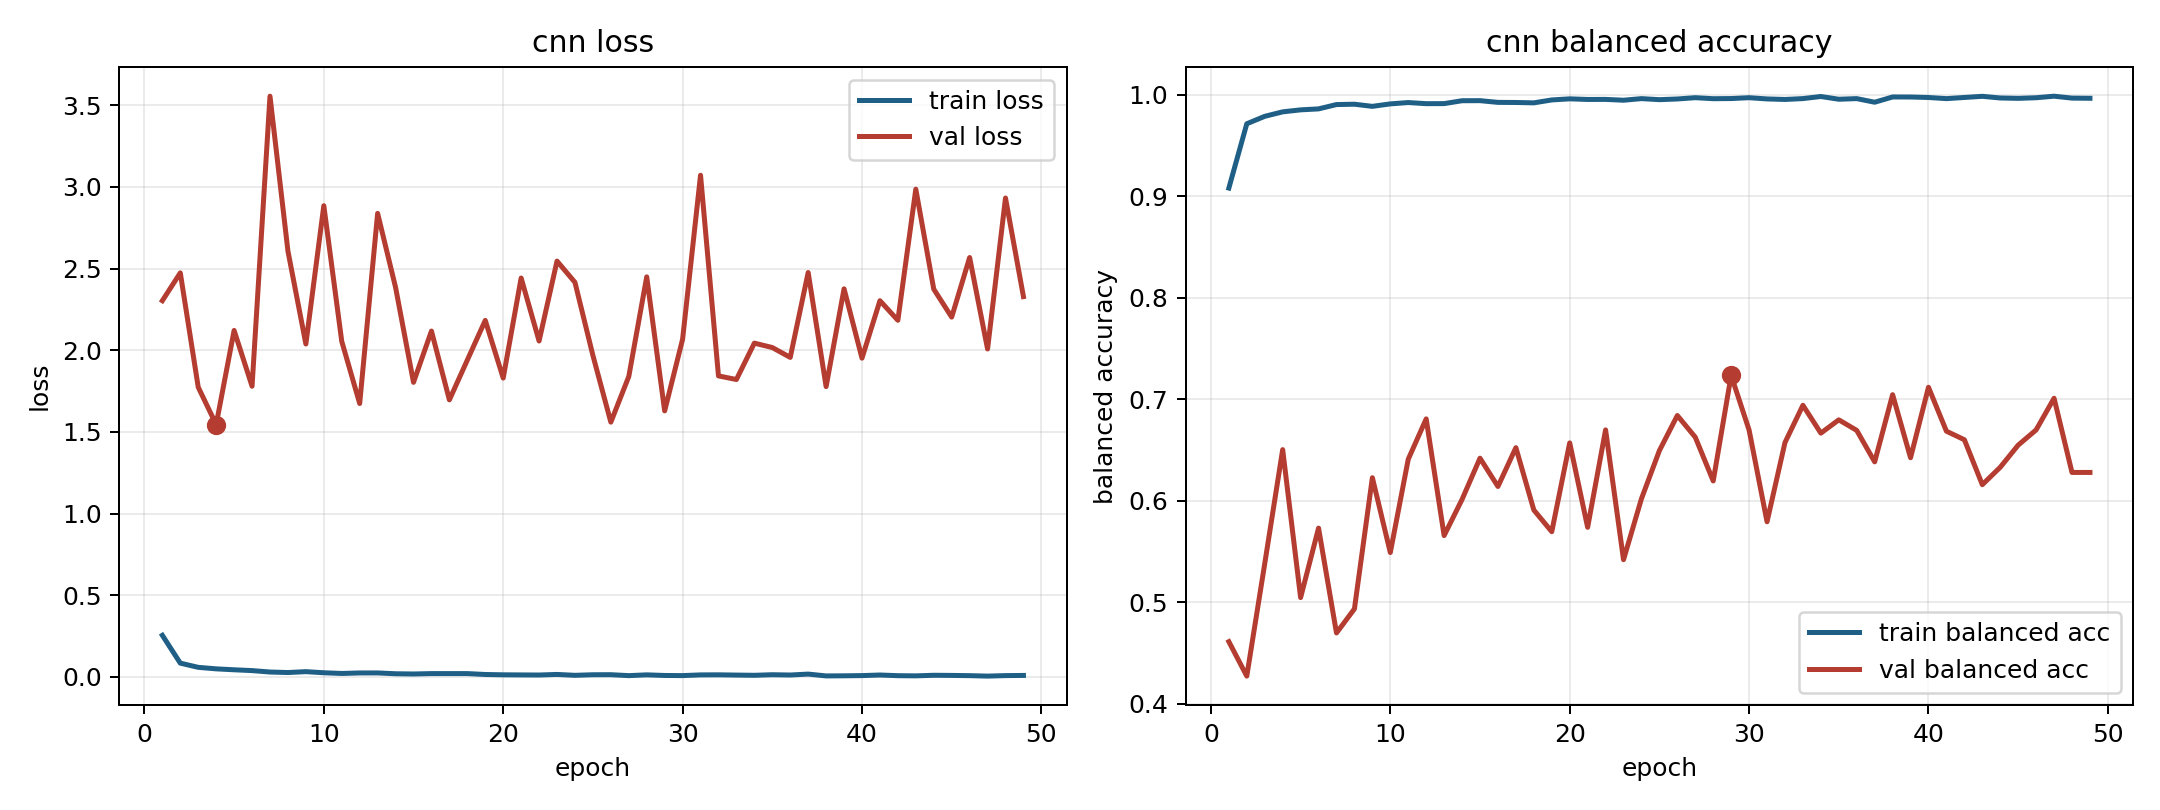

Data behind this chart, as committed beside it:
model, fold, epoch, train_loss, train_balanced_accuracy, val_loss, val_balanced_accuracy
cnn, 14, 1, 0.2546, 0.9081, 2.304, 0.461
cnn, 14, 2, 0.08431, 0.9715, 2.474, 0.427
cnn, 14, 3, 0.0586, 0.9788, 1.774, 0.5379
cnn, 14, 4, 0.0493, 0.9832, 1.545, 0.6503
cnn, 14, 5, 0.04361, 0.9852, 2.121, 0.5044
cnn, 14, 6, 0.03867, 0.9861, 1.78, 0.5729
cnn, 14, 7, 0.02991, 0.9904, 3.556, 0.4696
cnn, 14, 8, 0.02676, 0.9907, 2.608, 0.4933
cnn, 14, 9, 0.03221, 0.9886, 2.038, 0.6226
cnn, 14, 10, 0.02546, 0.9911, 2.885, 0.5488
cnn, 14, 11, 0.02109, 0.9924, 2.055, 0.6408
cnn, 14, 12, 0.02425, 0.9913, 1.674, 0.6806
cnn, 14, 13, 0.0244, 0.9913, 2.838, 0.5656
cnn, 14, 14, 0.01933, 0.9942, 2.385, 0.6012
cnn, 14, 15, 0.01792, 0.9942, 1.804, 0.6419
cnn, 14, 16, 0.02028, 0.9925, 2.118, 0.6139
cnn, 14, 17, 0.02035, 0.9924, 1.696, 0.6522
cnn, 14, 18, 0.0203, 0.9921, 1.94, 0.5908
cnn, 14, 19, 0.01484, 0.9949, 2.183, 0.5694
cnn, 14, 20, 0.01288, 0.996, 1.83, 0.6569
cnn, 14, 21, 0.01215, 0.9954, 2.442, 0.5737
cnn, 14, 22, 0.0116, 0.9955, 2.057, 0.6697
cnn, 14, 23, 0.01515, 0.9947, 2.546, 0.5418
cnn, 14, 24, 0.009753, 0.9963, 2.416, 0.6019
cnn, 14, 25, 0.01325, 0.9952, 1.968, 0.6493
cnn, 14, 26, 0.01355, 0.9959, 1.56, 0.6839
cnn, 14, 27, 0.007801, 0.9972, 1.839, 0.6625
cnn, 14, 28, 0.01261, 0.9962, 2.449, 0.6194
cnn, 14, 29, 0.008778, 0.9963, 1.629, 0.7235
cnn, 14, 30, 0.008041, 0.9972, 2.067, 0.6696
cnn, 14, 31, 0.01228, 0.9959, 3.072, 0.5791
cnn, 14, 32, 0.01278, 0.9954, 1.843, 0.6572
cnn, 14, 33, 0.01119, 0.9963, 1.821, 0.694
cnn, 14, 34, 0.009885, 0.9983, 2.044, 0.6665
cnn, 14, 35, 0.01336, 0.9956, 2.017, 0.6796
cnn, 14, 36, 0.0116, 0.9963, 1.956, 0.6692
cnn, 14, 37, 0.01725, 0.9927, 2.476, 0.6382
cnn, 14, 38, 0.006089, 0.9979, 1.777, 0.7044
cnn, 14, 39, 0.006755, 0.9978, 2.376, 0.6423
cnn, 14, 40, 0.008089, 0.9974, 1.952, 0.7117
cnn, 14, 41, 0.01157, 0.9962, 2.303, 0.6684
cnn, 14, 42, 0.007526, 0.9974, 2.183, 0.66
cnn, 14, 43, 0.00648, 0.9985, 2.986, 0.6157
cnn, 14, 44, 0.009996, 0.9969, 2.374, 0.6329
cnn, 14, 45, 0.009129, 0.9965, 2.203, 0.6547
cnn, 14, 46, 0.0077, 0.9971, 2.568, 0.6697
cnn, 14, 47, 0.004931, 0.9986, 2.008, 0.7009
cnn, 14, 48, 0.00799, 0.9967, 2.932, 0.6278
cnn, 14, 49, 0.009003, 0.9966, 2.328, 0.6278
